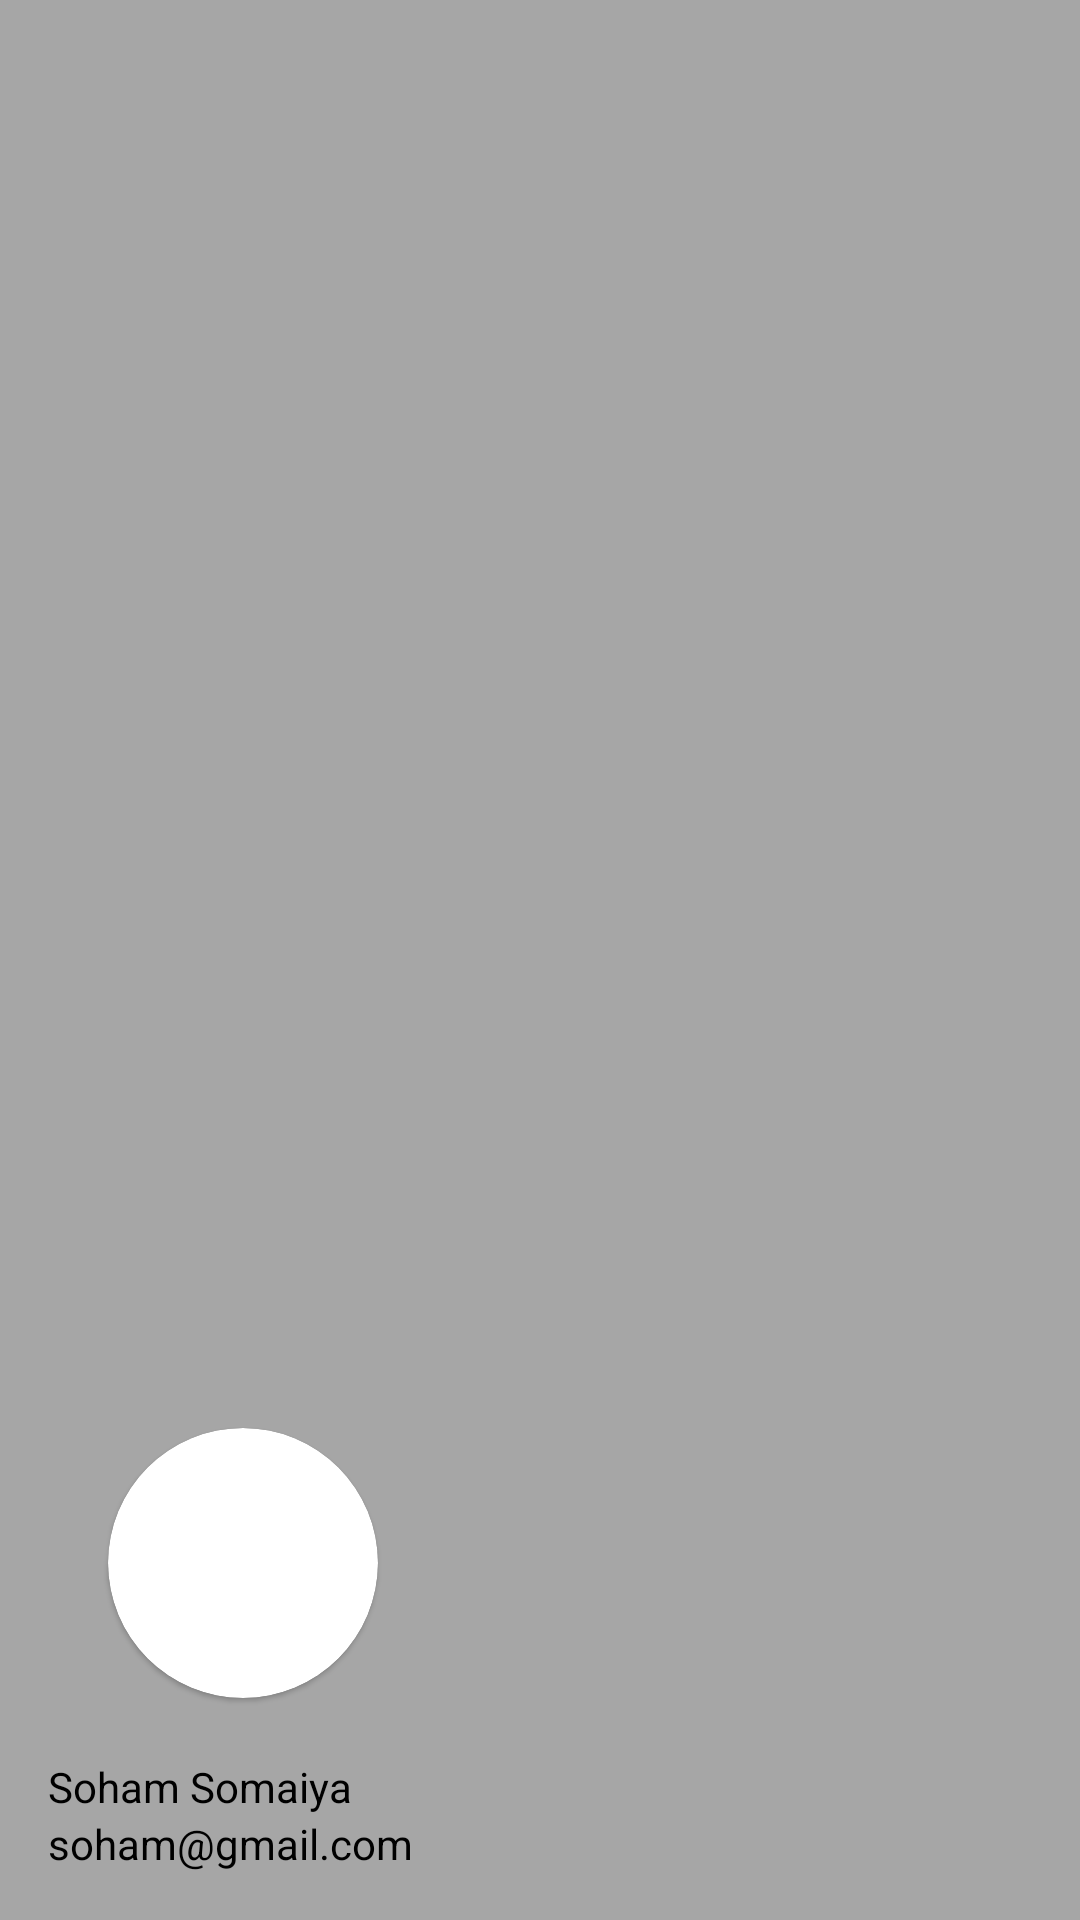

Android layout source for this screen:
<!-- AndroidManifest.xml: application theme Theme.Login -->
<!-- res/layout/nav_header.xml -->
<?xml version="1.0" encoding="utf-8"?>
<LinearLayout
    xmlns:android="http://schemas.android.com/apk/res/android"
    xmlns:app="http://schemas.android.com/apk/res-auto"
    android:layout_width="match_parent"
    android:layout_height="wrap_content"
    android:background="@color/black_gray"
    android:gravity="bottom"
    android:orientation="vertical"
    android:padding="16dp">

    <com.google.android.material.circularreveal.cardview.CircularRevealCardView
        android:id="@+id/circularRevealCardView"
        android:layout_width="90sp"
        android:layout_height="90sp"
        android:layout_margin="20dp"
        app:cardCornerRadius="100dp"
        >

        <pl.droidsonroids.gif.GifImageView
            android:id="@+id/malegif"
            android:visibility="invisible"
            android:layout_width="90sp"
            android:layout_height="90sp"
            android:src="@drawable/male1" />
        <pl.droidsonroids.gif.GifImageView
            android:id="@+id/femalegif"
            android:visibility="invisible"
            android:layout_width="90sp"
            android:layout_height="90sp"
            android:src="@drawable/female1" />
    </com.google.android.material.circularreveal.cardview.CircularRevealCardView>


    <TextView
        android:id="@+id/name"
        android:layout_width="wrap_content"
        android:layout_height="wrap_content"
        android:text="@string/User_Name" />

    <TextView
        android:id="@+id/email"
        android:layout_width="match_parent"
        android:layout_height="wrap_content"
        android:text="@string/Email"
        android:textAppearance="@style/TextAppearance.AppCompat.Body1" />

    <TextView
        android:id="@+id/errorinfo"
        android:layout_width="match_parent"
        android:layout_height="wrap_content"
        android:text="@string/please_logged_in_first"
        android:visibility="gone"
        android:textAppearance="@style/TextAppearance.AppCompat.Body1" />
</LinearLayout>
<!-- resources referenced by this layout -->
<resources>
  <color name="black_gray">#59000000</color>
  <string name="Email">soham@gmail.com</string>
  <string name="User_Name">Soham Somaiya</string>
  <string name="please_logged_in_first">Please Logged In First</string>
  <style name="Theme.Login" parent="Theme.MaterialComponents.DayNight.DarkActionBar">
          
          <item name="colorPrimary">@color/black</item>
          <item name="colorPrimaryVariant">@color/teal_200</item>
          <item name="colorOnPrimary">@color/white</item>
          
          <item name="android:windowBackground">@color/white</item>
          <item name="colorSecondary">@color/black</item>
          <item name="colorSecondaryVariant">@color/black</item>
          <item name="colorOnSecondary">@color/black</item>
          
          <item name="android:statusBarColor" tools:targetApi="l">@color/white</item>
          <item name="android:windowLightStatusBar">true</item>
          
          <item name="android:textColor">@color/black</item>
          <item name="actionBarTheme">@style/Widget.AppCompat.Light.ActionBar</item>
          <item name="actionBarStyle">@style/LightActionBarTheme</item>
          <item name="color">@color/black_gray</item>
  
      </style>
  <color name="black">#FF000000</color>
  <color name="teal_200">#FF03DAC5</color>
  <color name="white">#FFFFFFFF</color>
  <style name="LightActionBarTheme" parent="Theme.MaterialComponents.DayNight.DarkActionBar">
          <item name="background">@color/white</item>
          <item name="android:background">@color/white</item>
  
      </style>
</resources>
